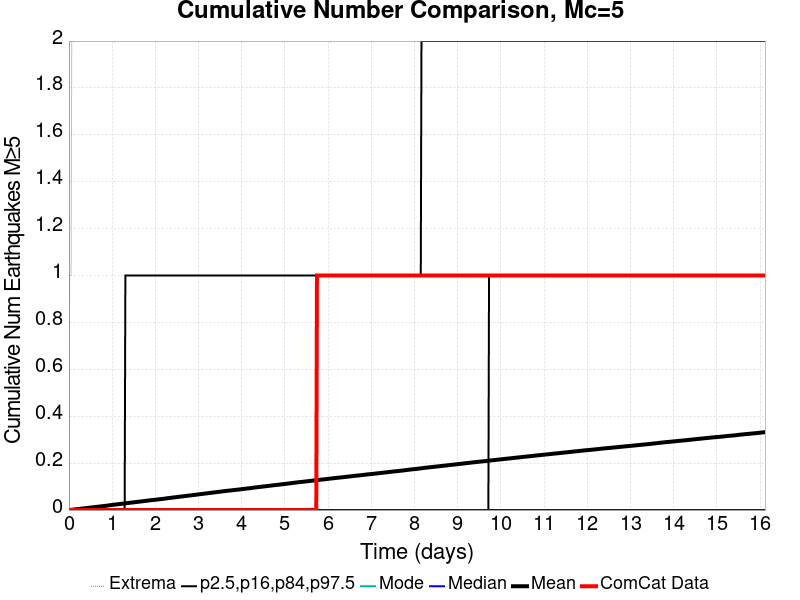

Data behind this chart, as committed beside it:
Time (days), ComCat Data, Simulation Mean, Simulation Median, Simulation Mode, Simulation Minimum, Simulation Maximum, 2.5 %-ile, 16 %-ile, 84 %-ile, 97.5 %-ile
0.0, 0.0, 0.0, 0.0, 0.0, 0.0, 0.0, 0.0, 0.0, 0.0, 0.0
0.01613, 0.0, 2.8E-4, 0.0, 0.0, 0.0, 1.0, 0.0, 0.0, 0.0, 0.0
0.03226, 0.0, 6.8E-4, 0.0, 0.0, 0.0, 1.0, 0.0, 0.0, 0.0, 0.0
0.04839, 0.0, 9.3E-4, 0.0, 0.0, 0.0, 1.0, 0.0, 0.0, 0.0, 0.0
0.06452, 0.0, 0.00113, 0.0, 0.0, 0.0, 2.0, 0.0, 0.0, 0.0, 0.0
0.08065, 0.0, 0.0014, 0.0, 0.0, 0.0, 2.0, 0.0, 0.0, 0.0, 0.0
0.09678, 0.0, 0.00175, 0.0, 0.0, 0.0, 2.0, 0.0, 0.0, 0.0, 0.0
0.1129, 0.0, 0.00223, 0.0, 0.0, 0.0, 2.0, 0.0, 0.0, 0.0, 0.0
0.129, 0.0, 0.00262, 0.0, 0.0, 0.0, 3.0, 0.0, 0.0, 0.0, 0.0
0.1452, 0.0, 0.00301, 0.0, 0.0, 0.0, 3.0, 0.0, 0.0, 0.0, 0.0
0.1613, 0.0, 0.00339, 0.0, 0.0, 0.0, 3.0, 0.0, 0.0, 0.0, 0.0
0.1774, 0.0, 0.00378, 0.0, 0.0, 0.0, 3.0, 0.0, 0.0, 0.0, 0.0
0.1936, 0.0, 0.004, 0.0, 0.0, 0.0, 3.0, 0.0, 0.0, 0.0, 0.0
0.2097, 0.0, 0.00429, 0.0, 0.0, 0.0, 3.0, 0.0, 0.0, 0.0, 0.0
0.2258, 0.0, 0.00459, 0.0, 0.0, 0.0, 3.0, 0.0, 0.0, 0.0, 0.0
0.2419, 0.0, 0.00495, 0.0, 0.0, 0.0, 4.0, 0.0, 0.0, 0.0, 0.0
0.2581, 0.0, 0.00526, 0.0, 0.0, 0.0, 4.0, 0.0, 0.0, 0.0, 0.0
0.2742, 0.0, 0.00556, 0.0, 0.0, 0.0, 5.0, 0.0, 0.0, 0.0, 0.0
0.2903, 0.0, 0.00599, 0.0, 0.0, 0.0, 5.0, 0.0, 0.0, 0.0, 0.0
0.3065, 0.0, 0.0063, 0.0, 0.0, 0.0, 5.0, 0.0, 0.0, 0.0, 0.0
0.3226, 0.0, 0.0066, 0.0, 0.0, 0.0, 5.0, 0.0, 0.0, 0.0, 0.0
0.3387, 0.0, 0.007, 0.0, 0.0, 0.0, 6.0, 0.0, 0.0, 0.0, 0.0
0.3549, 0.0, 0.00732, 0.0, 0.0, 0.0, 7.0, 0.0, 0.0, 0.0, 0.0
0.371, 0.0, 0.00766, 0.0, 0.0, 0.0, 7.0, 0.0, 0.0, 0.0, 0.0
0.3871, 0.0, 0.00807, 0.0, 0.0, 0.0, 7.0, 0.0, 0.0, 0.0, 0.0
0.4032, 0.0, 0.00849, 0.0, 0.0, 0.0, 7.0, 0.0, 0.0, 0.0, 0.0
0.4194, 0.0, 0.00879, 0.0, 0.0, 0.0, 7.0, 0.0, 0.0, 0.0, 0.0
0.4355, 0.0, 0.00912, 0.0, 0.0, 0.0, 7.0, 0.0, 0.0, 0.0, 0.0
0.4516, 0.0, 0.0095, 0.0, 0.0, 0.0, 7.0, 0.0, 0.0, 0.0, 0.0
0.4678, 0.0, 0.00988, 0.0, 0.0, 0.0, 7.0, 0.0, 0.0, 0.0, 0.0
0.4839, 0.0, 0.01023, 0.0, 0.0, 0.0, 7.0, 0.0, 0.0, 0.0, 0.0
0.5, 0.0, 0.01059, 0.0, 0.0, 0.0, 7.0, 0.0, 0.0, 0.0, 0.0
0.5162, 0.0, 0.01093, 0.0, 0.0, 0.0, 7.0, 0.0, 0.0, 0.0, 0.0
0.5323, 0.0, 0.01131, 0.0, 0.0, 0.0, 7.0, 0.0, 0.0, 0.0, 0.0
0.5484, 0.0, 0.01159, 0.0, 0.0, 0.0, 7.0, 0.0, 0.0, 0.0, 0.0
0.5645, 0.0, 0.01195, 0.0, 0.0, 0.0, 7.0, 0.0, 0.0, 0.0, 0.0
0.5807, 0.0, 0.01225, 0.0, 0.0, 0.0, 7.0, 0.0, 0.0, 0.0, 0.0
0.5968, 0.0, 0.01259, 0.0, 0.0, 0.0, 7.0, 0.0, 0.0, 0.0, 0.0
0.6129, 0.0, 0.01297, 0.0, 0.0, 0.0, 7.0, 0.0, 0.0, 0.0, 0.0
0.6291, 0.0, 0.01332, 0.0, 0.0, 0.0, 7.0, 0.0, 0.0, 0.0, 0.0
0.6452, 0.0, 0.01367, 0.0, 0.0, 0.0, 7.0, 0.0, 0.0, 0.0, 0.0
0.6613, 0.0, 0.01399, 0.0, 0.0, 0.0, 7.0, 0.0, 0.0, 0.0, 0.0
0.6775, 0.0, 0.01429, 0.0, 0.0, 0.0, 7.0, 0.0, 0.0, 0.0, 0.0
0.6936, 0.0, 0.01467, 0.0, 0.0, 0.0, 7.0, 0.0, 0.0, 0.0, 0.0
0.7097, 0.0, 0.01509, 0.0, 0.0, 0.0, 7.0, 0.0, 0.0, 0.0, 0.0
0.7258, 0.0, 0.01545, 0.0, 0.0, 0.0, 7.0, 0.0, 0.0, 0.0, 0.0
0.742, 0.0, 0.0157, 0.0, 0.0, 0.0, 7.0, 0.0, 0.0, 0.0, 0.0
0.7581, 0.0, 0.01603, 0.0, 0.0, 0.0, 7.0, 0.0, 0.0, 0.0, 0.0
0.7742, 0.0, 0.0164, 0.0, 0.0, 0.0, 8.0, 0.0, 0.0, 0.0, 0.0
0.7904, 0.0, 0.01679, 0.0, 0.0, 0.0, 8.0, 0.0, 0.0, 0.0, 0.0
0.8065, 0.0, 0.01717, 0.0, 0.0, 0.0, 8.0, 0.0, 0.0, 0.0, 0.0
0.8226, 0.0, 0.01753, 0.0, 0.0, 0.0, 8.0, 0.0, 0.0, 0.0, 0.0
0.8388, 0.0, 0.01788, 0.0, 0.0, 0.0, 8.0, 0.0, 0.0, 0.0, 0.0
0.8549, 0.0, 0.01818, 0.0, 0.0, 0.0, 8.0, 0.0, 0.0, 0.0, 0.0
0.871, 0.0, 0.01855, 0.0, 0.0, 0.0, 8.0, 0.0, 0.0, 0.0, 0.0
0.8871, 0.0, 0.019, 0.0, 0.0, 0.0, 8.0, 0.0, 0.0, 0.0, 0.0
0.9033, 0.0, 0.01942, 0.0, 0.0, 0.0, 8.0, 0.0, 0.0, 0.0, 0.0
0.9194, 0.0, 0.01985, 0.0, 0.0, 0.0, 8.0, 0.0, 0.0, 0.0, 0.0
0.9355, 0.0, 0.0203, 0.0, 0.0, 0.0, 8.0, 0.0, 0.0, 0.0, 0.0
0.9517, 0.0, 0.02067, 0.0, 0.0, 0.0, 8.0, 0.0, 0.0, 0.0, 0.0
... 940 more rows
